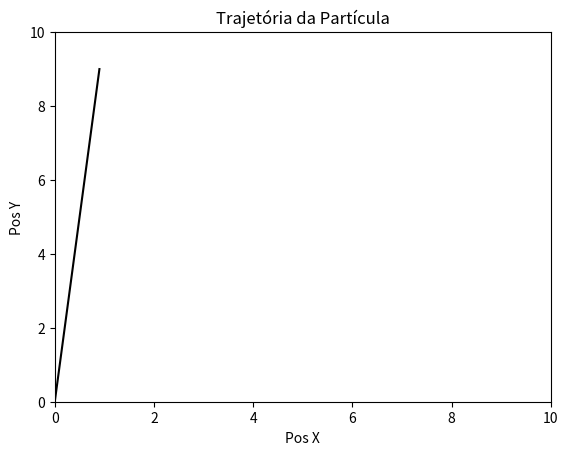

This figure's Python source:
#!/usr/bin/env python3

import matplotlib.pyplot as plt

d0 = [0, 0]
v0 = [1, 10]

#v0 = constante->x'(t) = vx = x((t+delta(t))-x(t))/delta(t)->
#x(t+delta(t)) = x'(t)*delta(t)+x(t)

def calcula(oldPos, deltaT):
    newPos = []
    newPos.append(oldPos[0]+v0[0]*deltaT)
    newPos.append(oldPos[1]+v0[1]*deltaT)
    return newPos

def main():
    resp = []
    atual = d0
    for i in range(10):
        resp.append(atual)
        atual = calcula(atual, 0.1)

    respX = []
    respY = []
    for pos in resp:
        respX.append(pos[0])
        respY.append(pos[1])


    plt.title("Trajetória da Partícula")
    plt.xlabel("Pos X")
    plt.ylabel("Pos Y")
    plt.xlim(0, 10)
    plt.ylim(0, 10)
    plt.plot(respX, respY, color="k")
    plt.show()


main()
